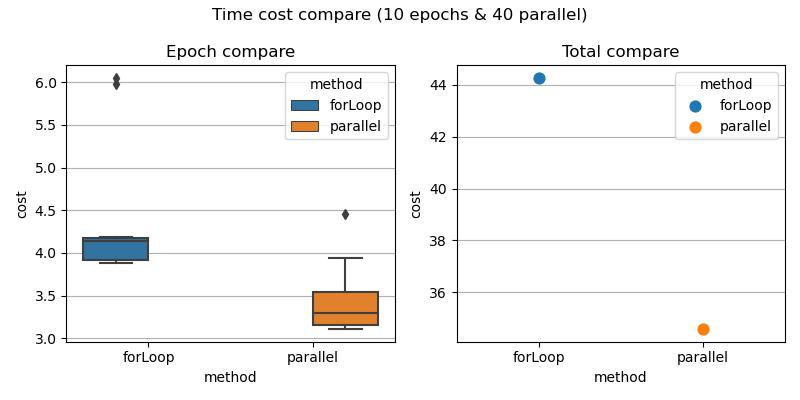

The data file committed next to this chart (first rows):
, cost, name, method, type, parallel
0, 5.982, epoch-0, forLoop, epoch, 40
1, 6.05, epoch-1, forLoop, epoch, 40
2, 4.142, epoch-2, forLoop, epoch, 40
3, 3.934, epoch-3, forLoop, epoch, 40
4, 4.137, epoch-4, forLoop, epoch, 40
5, 3.886, epoch-5, forLoop, epoch, 40
6, 4.192, epoch-6, forLoop, epoch, 40
7, 3.893, epoch-7, forLoop, epoch, 40
8, 4.137, epoch-8, forLoop, epoch, 40
9, 3.908, epoch-9, forLoop, epoch, 40
10, 44.27, total, forLoop, total, 40
11, 4.453, epoch-0, parallel, epoch, 40
12, 3.114, epoch-1, parallel, epoch, 40
13, 3.336, epoch-2, parallel, epoch, 40
14, 3.135, epoch-3, parallel, epoch, 40
15, 3.245, epoch-4, parallel, epoch, 40
16, 3.196, epoch-5, parallel, epoch, 40
17, 3.452, epoch-6, parallel, epoch, 40
18, 3.578, epoch-7, parallel, epoch, 40
19, 3.107, epoch-8, parallel, epoch, 40
20, 3.936, epoch-9, parallel, epoch, 40
21, 34.58, total, parallel, total, 40
